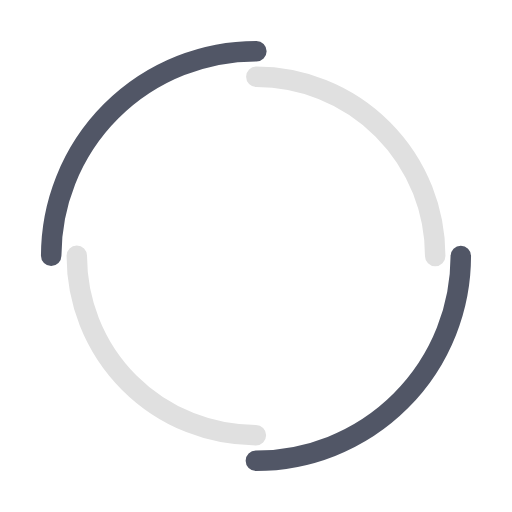
t = 0.00 s
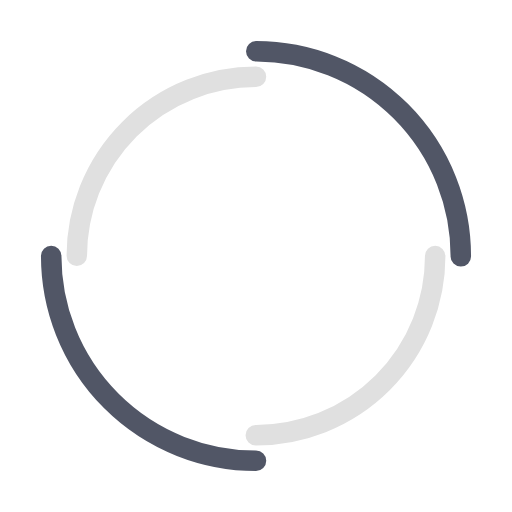
t = 0.73 s
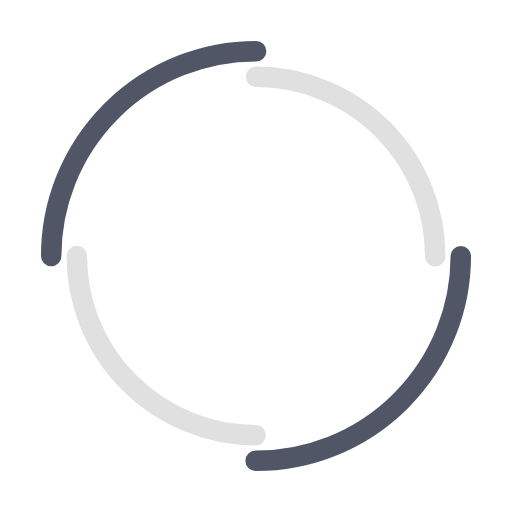
t = 1.45 s
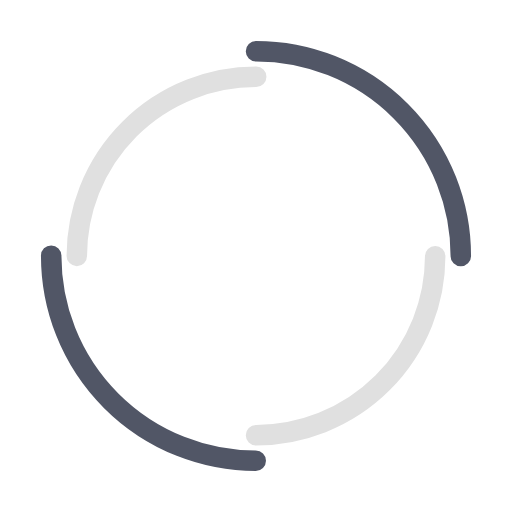
t = 2.18 s

The animated SVG that drew these frames (rendered in a browser with its animation timeline set to each time). Animation: 2 SMIL elements (animateTransform=2); one cycle of 2.90 s, repeats indefinitely.

<svg width="128px"  height="128px"  xmlns="http://www.w3.org/2000/svg" viewBox="0 0 100 100" preserveAspectRatio="xMidYMid" class="lds-dual-ring" style="background: none;">
    <circle cx="50" cy="50" ng-attr-r="{{config.radius}}" ng-attr-stroke-width="{{config.width}}" ng-attr-stroke="{{config.c1}}" ng-attr-stroke-dasharray="{{config.dasharray}}" fill="none" stroke-linecap="round" r="40" stroke-width="4" stroke="#515666" stroke-dasharray="62.83185307179586 62.83185307179586" transform="rotate(138.621 50 50)">
      <animateTransform attributeName="transform" type="rotate" calcMode="linear" values="0 50 50;360 50 50" keyTimes="0;1" dur="2.9s" begin="0s" repeatCount="indefinite"></animateTransform>
    </circle>
    <circle cx="50" cy="50" ng-attr-r="{{config.radius2}}" ng-attr-stroke-width="{{config.width}}" ng-attr-stroke="{{config.c2}}" ng-attr-stroke-dasharray="{{config.dasharray2}}" ng-attr-stroke-dashoffset="{{config.dashoffset2}}" fill="none" stroke-linecap="round" r="35" stroke-width="4" stroke="#e0e0e0" stroke-dasharray="54.97787143782138 54.97787143782138" stroke-dashoffset="54.97787143782138" transform="rotate(-138.621 50 50)">
      <animateTransform attributeName="transform" type="rotate" calcMode="linear" values="0 50 50;-360 50 50" keyTimes="0;1" dur="2.9s" begin="0s" repeatCount="indefinite"></animateTransform>
    </circle>
  </svg>
